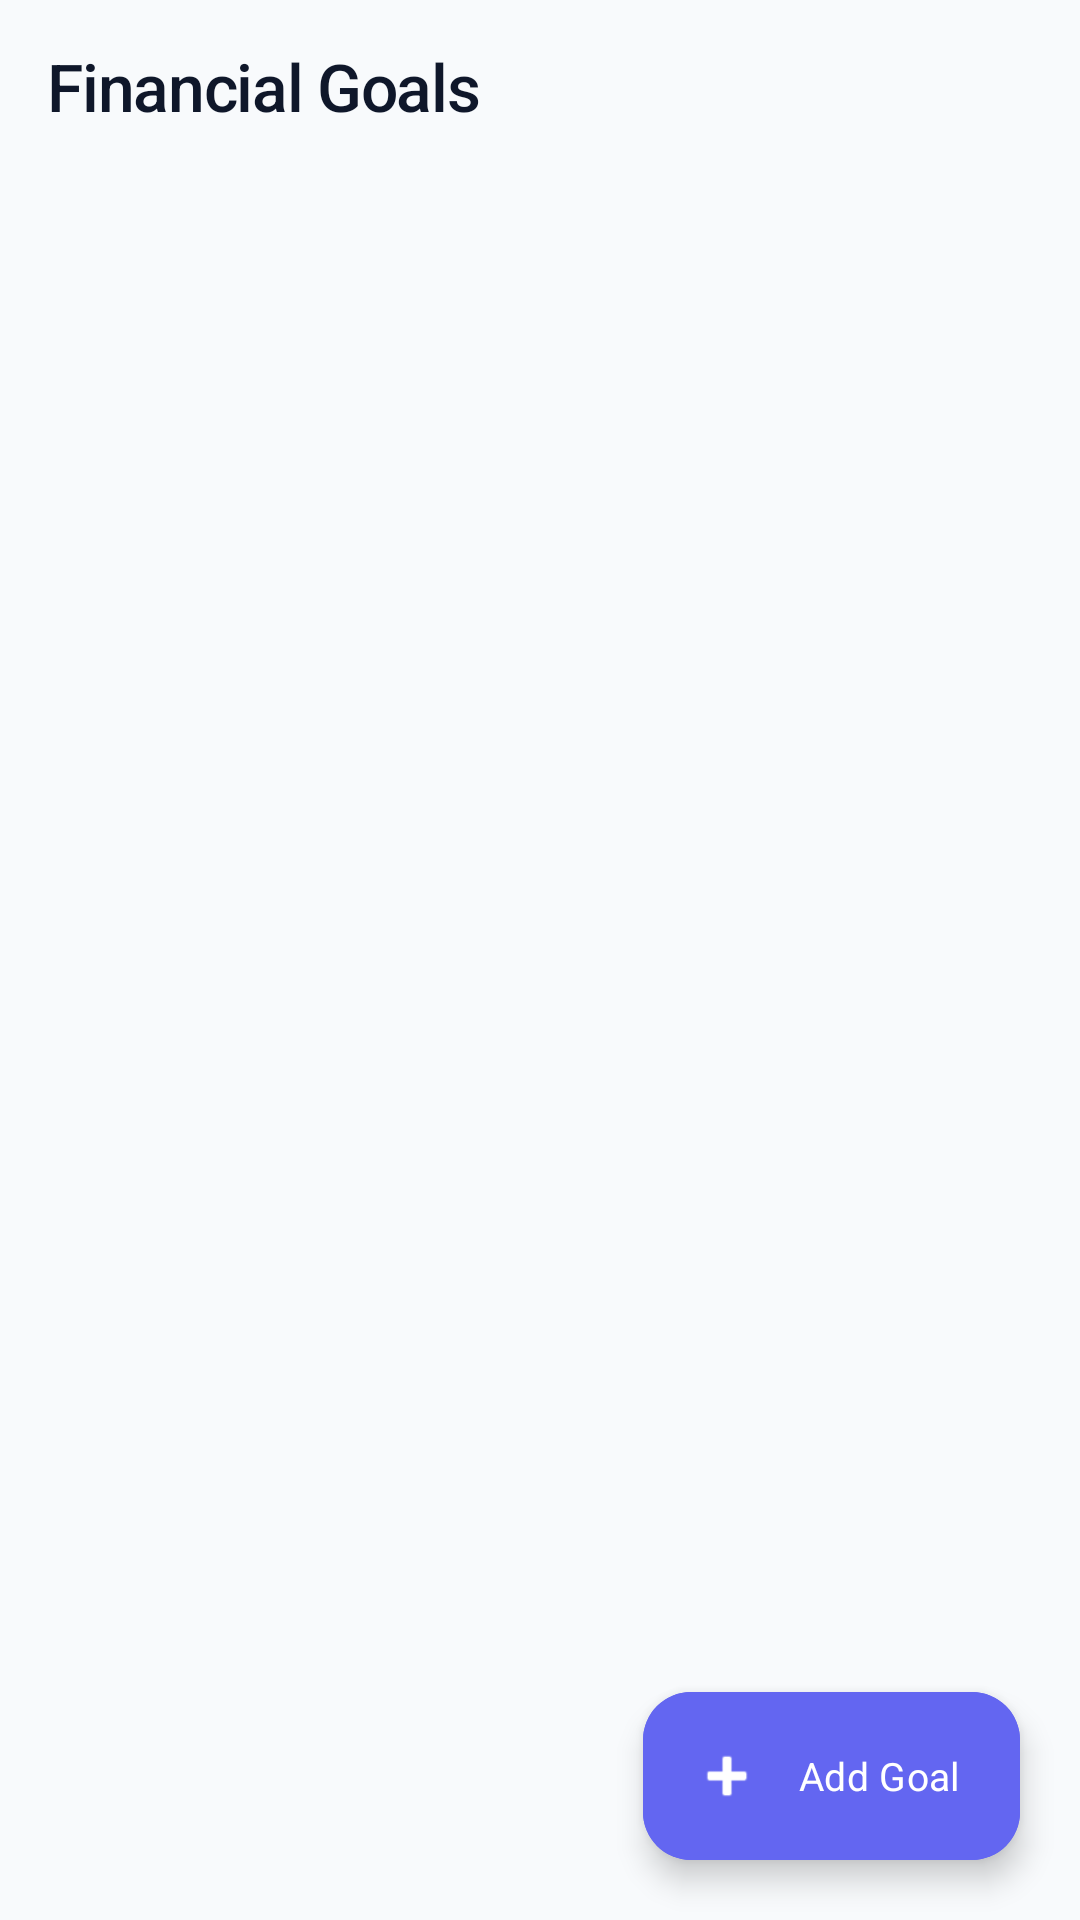

Produce the Android XML layout that renders to this screen, including the resource entries it uses.
<!-- AndroidManifest.xml: application theme Theme.FinCalc -->
<!-- res/layout/fragment_goals.xml -->
<?xml version="1.0" encoding="utf-8"?>
<androidx.coordinatorlayout.widget.CoordinatorLayout xmlns:android="http://schemas.android.com/apk/res/android"
    xmlns:app="http://schemas.android.com/apk/res-auto"
    android:layout_width="match_parent"
    android:layout_height="match_parent"
    android:background="@color/background">

    <LinearLayout
        android:layout_width="match_parent"
        android:layout_height="match_parent"
        android:orientation="vertical"
        android:paddingHorizontal="16dp"
        android:paddingTop="14dp"
        android:clipToPadding="false">

        
        <TextView
            android:layout_width="wrap_content"
            android:layout_height="wrap_content"
            android:text="Financial Goals"
            android:fontFamily="sans-serif-medium"
            android:textSize="22sp"
            android:letterSpacing="-0.02"
            android:textColor="@color/text_primary"
            android:layout_marginBottom="12dp" />

        
        <LinearLayout
            android:id="@+id/layoutEmpty"
            android:layout_width="match_parent"
            android:layout_height="match_parent"
            android:orientation="vertical"
            android:gravity="center"
            android:visibility="gone">

            <ImageView
                android:layout_width="64dp"
                android:layout_height="64dp"
                android:src="@android:drawable/ic_menu_my_calendar"
                app:tint="@color/text_hint" 
                android:alpha="0.4"
                android:contentDescription="Empty" />

            <TextView
                android:id="@+id/tvEmptyGoals"
                android:layout_width="wrap_content"
                android:layout_height="wrap_content"
                android:text="No goals set yet."
                android:fontFamily="sans-serif-medium"
                android:textSize="16sp"
                android:textColor="@color/text_secondary"
                android:layout_marginTop="12dp" />

            <TextView
                android:layout_width="wrap_content"
                android:layout_height="wrap_content"
                android:text="Tap the + button to add one."
                android:textSize="13sp"
                android:textColor="@color/text_hint"
                android:layout_marginTop="4dp" />
        </LinearLayout>

        <androidx.recyclerview.widget.RecyclerView
            android:id="@+id/rvGoals"
            android:layout_width="match_parent"
            android:layout_height="match_parent"
            android:clipToPadding="false"
            android:paddingBottom="100dp" />

    </LinearLayout>

    <com.google.android.material.floatingactionbutton.ExtendedFloatingActionButton
        android:id="@+id/btnAddGoal"
        android:layout_width="wrap_content"
        android:layout_height="wrap_content"
        android:layout_gravity="bottom|end"
        android:layout_margin="20dp"
        android:layout_marginBottom="80dp"
        android:text="Add Goal"
        android:textColor="@color/white"
        android:textSize="13sp"
        app:icon="@android:drawable/ic_input_add"
        app:iconTint="@color/white"
        android:backgroundTint="@color/secondary"
        app:elevation="4dp" />

</androidx.coordinatorlayout.widget.CoordinatorLayout>
<!-- resources referenced by this layout -->
<resources>
  <color name="background">#F8FAFC</color>
  <color name="secondary">#6366F1</color>
  <color name="text_hint">#94A3B8</color>
  <color name="text_primary">#0F172A</color>
  <color name="text_secondary">#64748B</color>
  <color name="white">#FFFFFF</color>
  <style name="Theme.FinCalc" parent="Theme.Material3.DayNight.NoActionBar">
          
          <item name="colorPrimary">@color/secondary</item>
          <item name="colorOnPrimary">@color/white</item>
          <item name="colorSecondary">@color/secondary</item>
          <item name="colorOnSecondary">@color/white</item>
          <item name="colorError">@color/error</item>
  
          
          <item name="android:windowBackground">@color/background</item>
          <item name="colorSurface">@color/surface</item>
          <item name="colorOnSurface">@color/text_primary</item>
  
          
          <item name="android:statusBarColor">@color/background</item>
          <item name="android:navigationBarColor">@color/surface</item>
          <item name="android:windowLightStatusBar" tools:targetApi="m">true</item>
  
          
          <item name="android:fontFamily">sans-serif</item>
  
          
          <item name="textInputStyle">@style/Widget.FinCalc.TextInputLayout</item>
          <item name="materialButtonStyle">@style/Widget.FinCalc.Button</item>
          <item name="materialCardViewStyle">@style/Widget.FinCalc.Card</item>
      </style>
  <color name="error">#EF4444</color>
  <color name="surface">#FFFFFF</color>
  <style name="Widget.FinCalc.TextInputLayout" parent="Widget.Material3.TextInputLayout.OutlinedBox">
          <item name="boxBackgroundColor">@color/surface</item>
          <item name="boxStrokeColor">@color/secondary</item>
          <item name="boxStrokeWidth">1dp</item>
          <item name="boxCornerRadiusTopStart">10dp</item>
          <item name="boxCornerRadiusTopEnd">10dp</item>
          <item name="boxCornerRadiusBottomStart">10dp</item>
          <item name="boxCornerRadiusBottomEnd">10dp</item>
          <item name="hintTextColor">@color/secondary</item>
          <item name="android:textColorHint">@color/text_hint</item>
      </style>
  <style name="Widget.FinCalc.Button" parent="Widget.Material3.Button">
          <item name="android:backgroundTint">@color/secondary</item>
          <item name="cornerRadius">10dp</item>
          <item name="android:paddingTop">12dp</item>
          <item name="android:paddingBottom">12dp</item>
          <item name="android:textSize">15sp</item>
          <item name="textAllCaps">false</item>
          <item name="elevation">0dp</item>
          <item name="android:letterSpacing">0.02</item>
      </style>
  <style name="Widget.FinCalc.Card" parent="Widget.Material3.CardView.Filled">
          <item name="cardBackgroundColor">@color/surface</item>
          <item name="cardCornerRadius">14dp</item>
          <item name="cardElevation">0dp</item>
          <item name="strokeWidth">1dp</item>
          <item name="strokeColor">@color/outline_variant</item>
          <item name="contentPadding">14dp</item>
      </style>
  <color name="outline_variant">#E2E8F0</color>
</resources>
